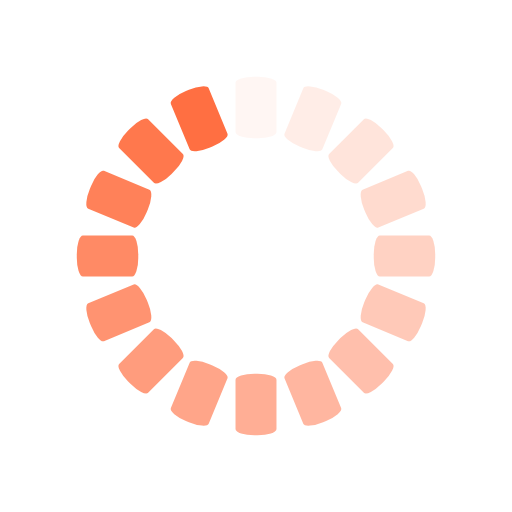
t = 0.00 s
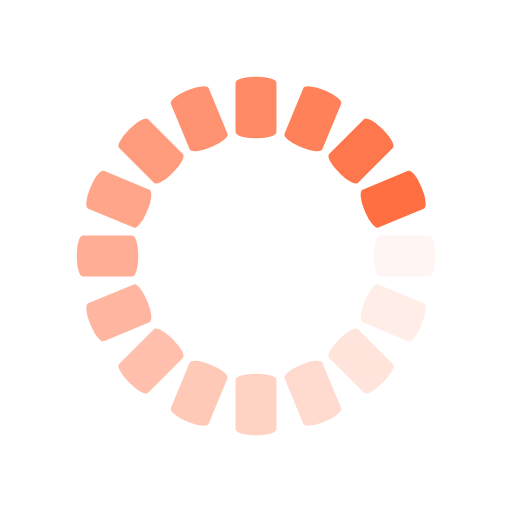
t = 0.25 s
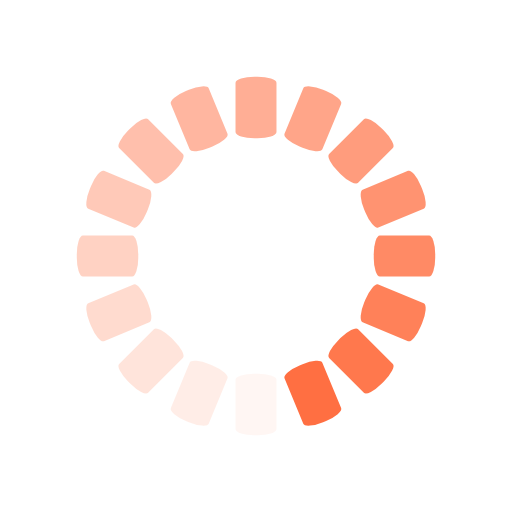
t = 0.50 s
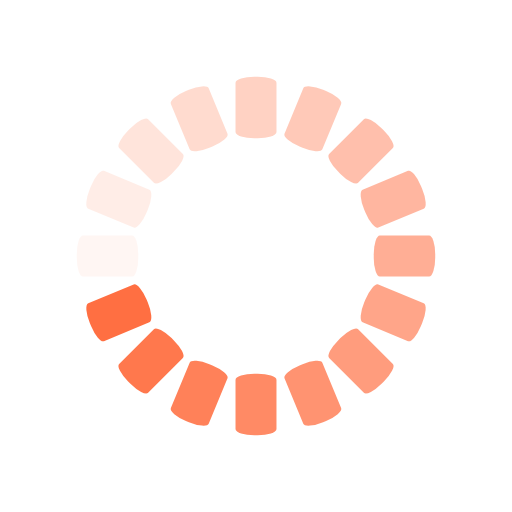
t = 0.75 s

The animated SVG that drew these frames (rendered in a browser with its animation timeline set to each time). Animation: 16 SMIL elements (animate=16); one cycle of 1.00 s, repeats indefinitely.

<svg class="lds-spinner" width="200px"  height="200px"  xmlns="http://www.w3.org/2000/svg" xmlns:xlink="http://www.w3.org/1999/xlink" viewBox="0 0 100 100" preserveAspectRatio="xMidYMid" style="background: none;"><g transform="rotate(0 50 50)">
  <rect x="46" y="15" rx="3.68" ry="1.2" width="8" height="12" fill="#ff6f42">
    <animate attributeName="opacity" values="1;0" keyTimes="0;1" dur="1s" begin="-0.9375s" repeatCount="indefinite"></animate>
  </rect>
</g><g transform="rotate(22.5 50 50)">
  <rect x="46" y="15" rx="3.68" ry="1.2" width="8" height="12" fill="#ff6f42">
    <animate attributeName="opacity" values="1;0" keyTimes="0;1" dur="1s" begin="-0.875s" repeatCount="indefinite"></animate>
  </rect>
</g><g transform="rotate(45 50 50)">
  <rect x="46" y="15" rx="3.68" ry="1.2" width="8" height="12" fill="#ff6f42">
    <animate attributeName="opacity" values="1;0" keyTimes="0;1" dur="1s" begin="-0.8125s" repeatCount="indefinite"></animate>
  </rect>
</g><g transform="rotate(67.5 50 50)">
  <rect x="46" y="15" rx="3.68" ry="1.2" width="8" height="12" fill="#ff6f42">
    <animate attributeName="opacity" values="1;0" keyTimes="0;1" dur="1s" begin="-0.75s" repeatCount="indefinite"></animate>
  </rect>
</g><g transform="rotate(90 50 50)">
  <rect x="46" y="15" rx="3.68" ry="1.2" width="8" height="12" fill="#ff6f42">
    <animate attributeName="opacity" values="1;0" keyTimes="0;1" dur="1s" begin="-0.6875s" repeatCount="indefinite"></animate>
  </rect>
</g><g transform="rotate(112.5 50 50)">
  <rect x="46" y="15" rx="3.68" ry="1.2" width="8" height="12" fill="#ff6f42">
    <animate attributeName="opacity" values="1;0" keyTimes="0;1" dur="1s" begin="-0.625s" repeatCount="indefinite"></animate>
  </rect>
</g><g transform="rotate(135 50 50)">
  <rect x="46" y="15" rx="3.68" ry="1.2" width="8" height="12" fill="#ff6f42">
    <animate attributeName="opacity" values="1;0" keyTimes="0;1" dur="1s" begin="-0.5625s" repeatCount="indefinite"></animate>
  </rect>
</g><g transform="rotate(157.5 50 50)">
  <rect x="46" y="15" rx="3.68" ry="1.2" width="8" height="12" fill="#ff6f42">
    <animate attributeName="opacity" values="1;0" keyTimes="0;1" dur="1s" begin="-0.5s" repeatCount="indefinite"></animate>
  </rect>
</g><g transform="rotate(180 50 50)">
  <rect x="46" y="15" rx="3.68" ry="1.2" width="8" height="12" fill="#ff6f42">
    <animate attributeName="opacity" values="1;0" keyTimes="0;1" dur="1s" begin="-0.4375s" repeatCount="indefinite"></animate>
  </rect>
</g><g transform="rotate(202.5 50 50)">
  <rect x="46" y="15" rx="3.68" ry="1.2" width="8" height="12" fill="#ff6f42">
    <animate attributeName="opacity" values="1;0" keyTimes="0;1" dur="1s" begin="-0.375s" repeatCount="indefinite"></animate>
  </rect>
</g><g transform="rotate(225 50 50)">
  <rect x="46" y="15" rx="3.68" ry="1.2" width="8" height="12" fill="#ff6f42">
    <animate attributeName="opacity" values="1;0" keyTimes="0;1" dur="1s" begin="-0.3125s" repeatCount="indefinite"></animate>
  </rect>
</g><g transform="rotate(247.5 50 50)">
  <rect x="46" y="15" rx="3.68" ry="1.2" width="8" height="12" fill="#ff6f42">
    <animate attributeName="opacity" values="1;0" keyTimes="0;1" dur="1s" begin="-0.25s" repeatCount="indefinite"></animate>
  </rect>
</g><g transform="rotate(270 50 50)">
  <rect x="46" y="15" rx="3.68" ry="1.2" width="8" height="12" fill="#ff6f42">
    <animate attributeName="opacity" values="1;0" keyTimes="0;1" dur="1s" begin="-0.1875s" repeatCount="indefinite"></animate>
  </rect>
</g><g transform="rotate(292.5 50 50)">
  <rect x="46" y="15" rx="3.68" ry="1.2" width="8" height="12" fill="#ff6f42">
    <animate attributeName="opacity" values="1;0" keyTimes="0;1" dur="1s" begin="-0.125s" repeatCount="indefinite"></animate>
  </rect>
</g><g transform="rotate(315 50 50)">
  <rect x="46" y="15" rx="3.68" ry="1.2" width="8" height="12" fill="#ff6f42">
    <animate attributeName="opacity" values="1;0" keyTimes="0;1" dur="1s" begin="-0.0625s" repeatCount="indefinite"></animate>
  </rect>
</g><g transform="rotate(337.5 50 50)">
  <rect x="46" y="15" rx="3.68" ry="1.2" width="8" height="12" fill="#ff6f42">
    <animate attributeName="opacity" values="1;0" keyTimes="0;1" dur="1s" begin="0s" repeatCount="indefinite"></animate>
  </rect>
</g></svg>
